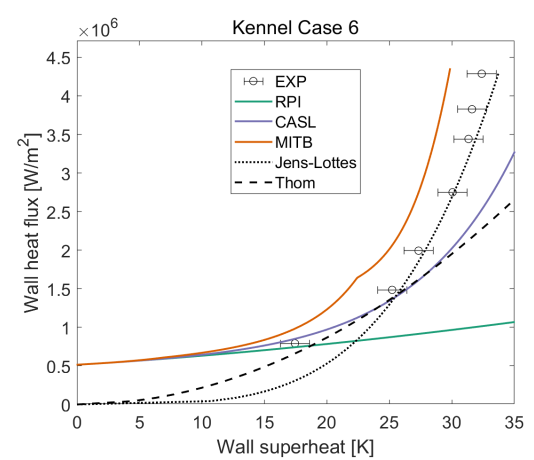

The table this chart was drawn from, first rows:
17.3991, 7.841e+05
25.27, 1.4746e+06
27.33, 1.98e+06
30.06, 2.7382e+06
31.37, 3.4318e+06
31.62, 3.8156e+06
32.38, 4.2807e+06
